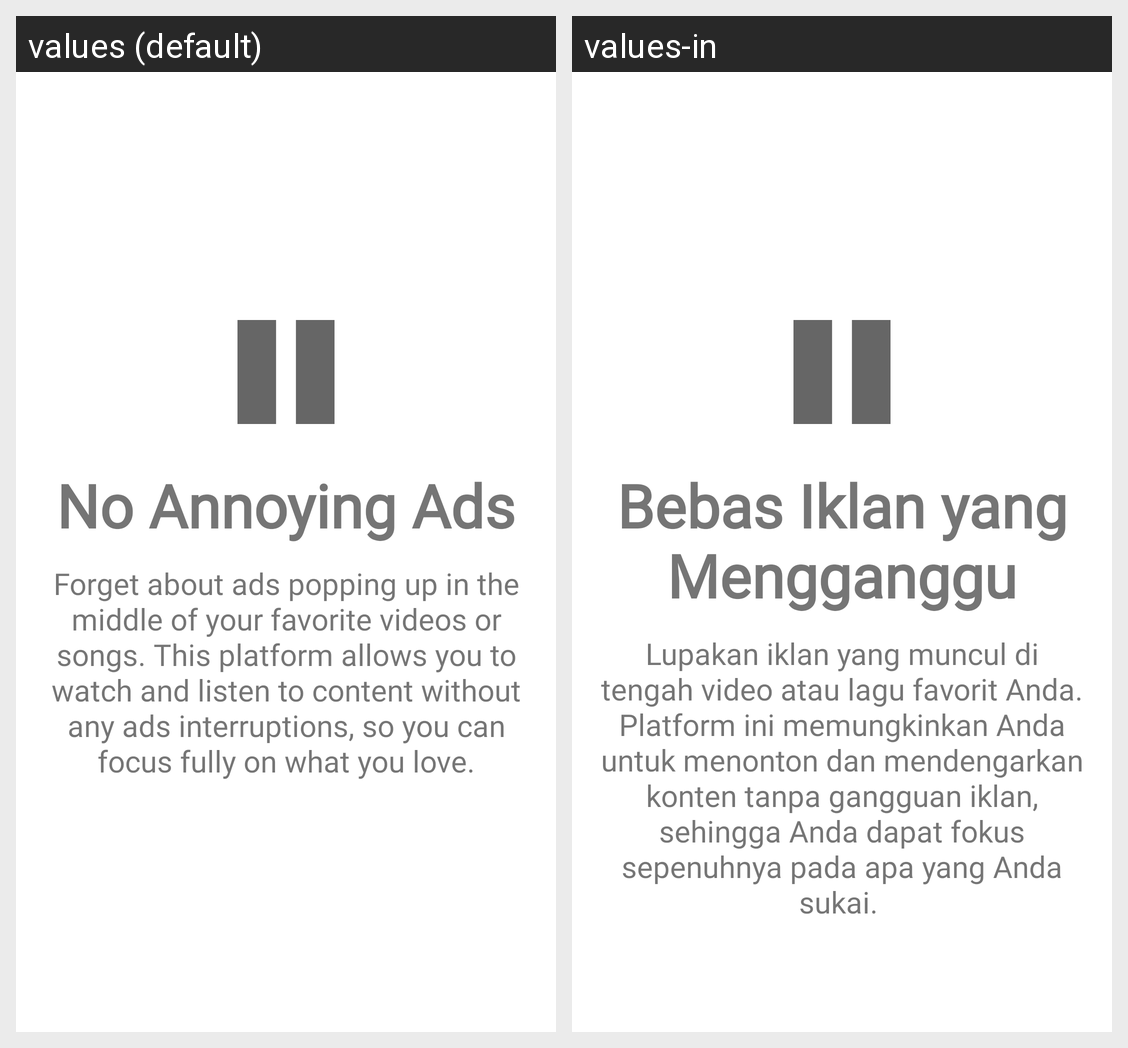

For this localized Android screen grid, give each drawn string resource with its value in every locale shown.
Android screen res/layout/sp2.xml rendered under 2 locales, left to right: values (default), values-in. Device: Nexus 5 (rendered at 1080×1920; each locale shown at half size, 540×960, under a caption strip naming it); theme Theme.MaterialComponents.DayNight.NoActionBar.
Strings drawn on this screen, with the default value and each locale's value (text and hints the layout hard-codes, and strings that could not be matched under every locale, appear in the picture but are not listed):

pc2
  values: Forget about ads popping up in the middle of your favorite videos or songs. This platform allows you to watch and listen to content without any ads interruptions, so you can focus fully on what you love.
  values-in: Lupakan iklan yang muncul di tengah video atau lagu favorit Anda. Platform ini memungkinkan Anda untuk menonton dan mendengarkan konten tanpa gangguan iklan, sehingga Anda dapat fokus sepenuhnya pada apa yang Anda sukai. 

pt2
  values: No Annoying Ads
  values-in: Bebas Iklan yang Mengganggu
